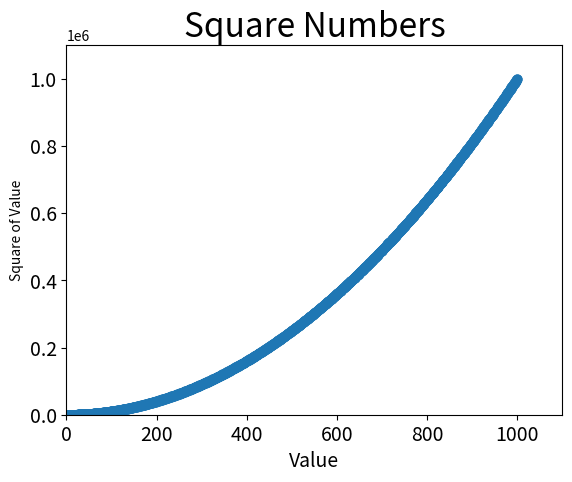

The matplotlib source for this figure:
import matplotlib.pyplot as plt


x_values = list(range(1, 1001))
y_values = [x**2 for x in x_values]
plt.scatter(x_values, y_values, s=40)
plt.axis([0, 1100, 0, 1100000])

print("Hola Mundo!")

for i in range (1000):
    print ("x: " + str(x_values[i]) + " y: " + str(y_values[i]))


# Set chart title and label axes.

plt.title("Square Numbers", fontsize=24)
plt.xlabel("Value", fontsize=14)
plt.ylabel("Square of Value", fontsize=10)
# Set size of tick labels.
plt.tick_params(axis='both', labelsize=14)
plt.show()




